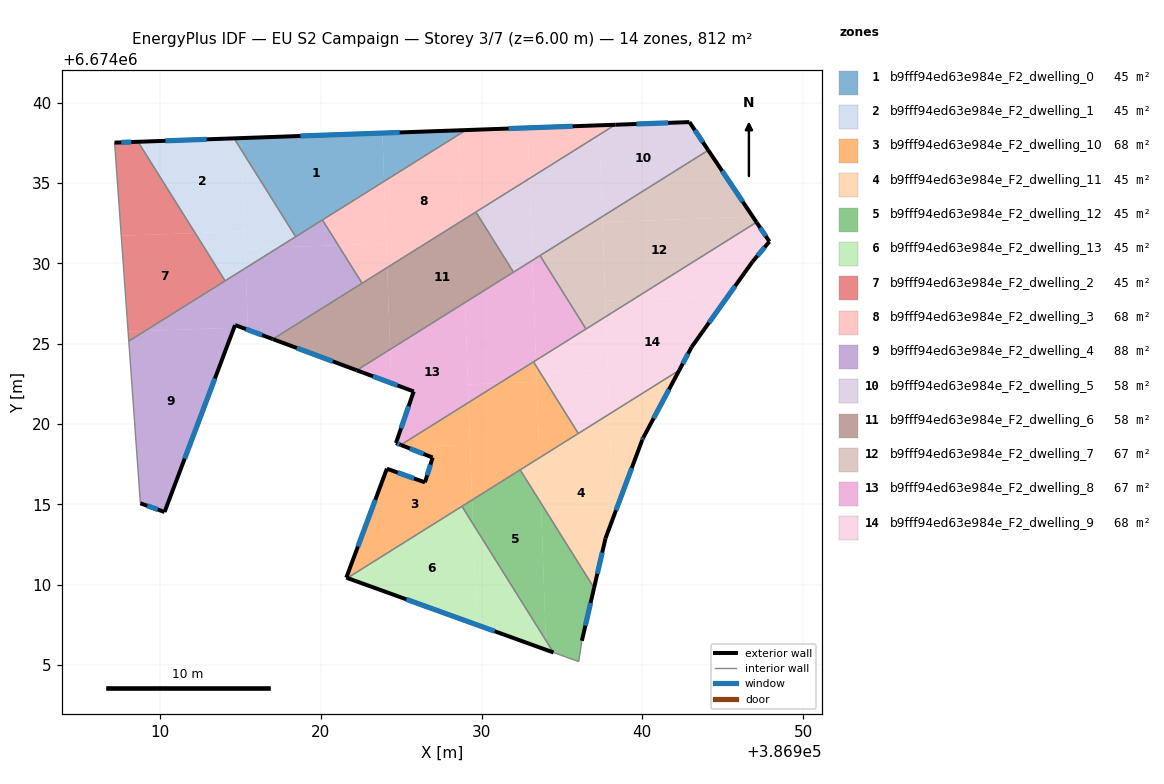
=== STOREY PLAN SPEC (per zone: floor XY polygon, exterior-wall plan segments, windows/doors) ===
zone 1: b9fff94ed63e984e_F2_dwelling_0  (45.1 m²)
  floor: (386923.83, 6674038.11) (386923.93, 6674035.11) (386918.43, 6674031.66) (386915.06, 6674037.04) (386915.03, 6674037.80)
  floor: (386915.03, 6674037.80) (386915.06, 6674037.04) (386914.60, 6674037.78)
  floor: (386928.59, 6674038.28) (386928.59, 6674038.03) (386923.93, 6674035.11) (386923.83, 6674038.11)
  floor: (386929.03, 6674038.30) (386928.59, 6674038.03) (386928.59, 6674038.28)
  exterior wall: (386929.03, 6674038.30) – (386914.60, 6674037.78)  [14.4 m]
    window: (386924.90, 6674038.15) – (386918.72, 6674037.93)  [8.0 m²]
  interior walls: 3
zone 2: b9fff94ed63e984e_F2_dwelling_1  (45.1 m²)
  floor: (386914.60, 6674037.78) (386915.06, 6674037.04) (386915.24, 6674032.00) (386912.18, 6674031.89) (386908.62, 6674037.57)
  floor: (386915.24, 6674032.00) (386915.32, 6674029.72) (386914.04, 6674028.91) (386912.18, 6674031.89)
  floor: (386917.37, 6674031.00) (386915.32, 6674029.72) (386915.28, 6674030.92)
  floor: (386915.06, 6674037.04) (386918.43, 6674031.66) (386917.37, 6674031.00) (386915.28, 6674030.92)
  exterior wall: (386914.60, 6674037.78) – (386908.62, 6674037.57)  [6.0 m]
    window: (386912.89, 6674037.72) – (386910.33, 6674037.63)  [3.3 m²]
  interior walls: 3
zone 3: b9fff94ed63e984e_F2_dwelling_10  (67.7 m²)
  floor: (386929.28, 6674018.72) (386929.41, 6674015.28) (386921.65, 6674010.42) (386921.58, 6674010.45) (386924.11, 6674017.23) (386926.47, 6674016.38) (386927.18, 6674018.65)
  floor: (386933.43, 6674022.62) (386933.59, 6674017.90) (386929.41, 6674015.28) (386929.19, 6674021.35) (386931.10, 6674022.54)
  floor: (386929.19, 6674021.35) (386929.28, 6674018.72) (386927.18, 6674018.65) (386926.95, 6674017.92) (386924.97, 6674018.71)
  floor: (386933.23, 6674023.87) (386933.39, 6674023.61) (386933.43, 6674022.62) (386931.10, 6674022.54)
  floor: (386933.63, 6674023.23) (386936.02, 6674019.42) (386933.59, 6674017.90) (386933.40, 6674023.23)
  floor: (386933.39, 6674023.61) (386933.63, 6674023.23) (386933.40, 6674023.23)
  exterior wall: (386926.47, 6674016.38) – (386924.11, 6674017.23)  [2.5 m]
    window: (386925.80, 6674016.62) – (386924.78, 6674016.98)  [1.4 m²]
  exterior wall: (386926.95, 6674017.92) – (386926.47, 6674016.38)  [1.6 m]
    window: (386926.82, 6674017.48) – (386926.61, 6674016.82)  [0.9 m²]
  exterior wall: (386924.97, 6674018.71) – (386926.95, 6674017.92)  [2.1 m]
    window: (386925.54, 6674018.48) – (386926.39, 6674018.15)  [1.2 m²]
  exterior wall: (386921.58, 6674010.45) – (386921.65, 6674010.42)  [0.1 m]
  exterior wall: (386924.11, 6674017.23) – (386921.58, 6674010.45)  [7.2 m]
    window: (386923.38, 6674015.29) – (386922.30, 6674012.38)  [4.0 m²]
  interior walls: 5
zone 4: b9fff94ed63e984e_F2_dwelling_11  (45.1 m²)
  floor: (386937.95, 6674020.63) (386938.18, 6674014.16) (386937.71, 6674012.89) (386937.00, 6674009.81) (386933.69, 6674015.08) (386933.59, 6674017.90)
  floor: (386942.29, 6674023.35) (386940.06, 6674019.16) (386939.99, 6674019.02) (386938.18, 6674014.16) (386937.95, 6674020.63)
  floor: (386933.59, 6674017.90) (386933.69, 6674015.08) (386932.40, 6674017.15)
  exterior wall: (386940.06, 6674019.16) – (386942.29, 6674023.35)  [4.7 m]
    window: (386940.70, 6674020.36) – (386941.66, 6674022.15)  [2.6 m²]
  exterior wall: (386939.99, 6674019.02) – (386940.06, 6674019.16)  [0.2 m]
    window: (386940.01, 6674019.06) – (386940.04, 6674019.12)  [0.1 m²]
  exterior wall: (386937.71, 6674012.89) – (386939.99, 6674019.02)  [6.5 m]
    window: (386938.36, 6674014.64) – (386939.34, 6674017.27)  [3.6 m²]
  exterior wall: (386937.00, 6674009.81) – (386937.71, 6674012.89)  [3.2 m]
    window: (386937.20, 6674010.69) – (386937.50, 6674012.01)  [1.7 m²]
  interior walls: 3
zone 5: b9fff94ed63e984e_F2_dwelling_12  (45.1 m²)
  floor: (386932.40, 6674017.15) (386933.70, 6674015.08) (386934.00, 6674006.54) (386929.46, 6674013.80) (386929.41, 6674015.28)
  floor: (386933.70, 6674015.08) (386937.00, 6674009.81) (386936.24, 6674006.52) (386936.04, 6674005.22) (386934.47, 6674005.79) (386934.00, 6674006.54)
  floor: (386929.41, 6674015.28) (386929.46, 6674013.80) (386928.78, 6674014.89)
  exterior wall: (386936.24, 6674006.52) – (386937.00, 6674009.81)  [3.4 m]
    window: (386936.45, 6674007.46) – (386936.78, 6674008.87)  [1.9 m²]
  interior walls: 5
zone 6: b9fff94ed63e984e_F2_dwelling_13  (45.1 m²)
  floor: (386928.78, 6674014.89) (386929.46, 6674013.80) (386929.68, 6674007.52) (386921.65, 6674010.42)
  floor: (386929.46, 6674013.80) (386934.00, 6674006.54) (386934.02, 6674005.95) (386929.68, 6674007.52)
  floor: (386934.00, 6674006.54) (386934.47, 6674005.79) (386934.02, 6674005.95)
  exterior wall: (386921.65, 6674010.42) – (386934.47, 6674005.79)  [13.6 m]
    window: (386925.31, 6674009.10) – (386930.81, 6674007.11)  [7.5 m²]
  interior walls: 2
zone 7: b9fff94ed63e984e_F2_dwelling_2  (45.1 m²)
  floor: (386912.18, 6674031.89) (386914.04, 6674028.91) (386909.06, 6674025.80) (386908.00, 6674025.76) (386907.58, 6674031.72)
  floor: (386908.62, 6674037.57) (386912.18, 6674031.89) (386907.58, 6674031.72) (386907.16, 6674037.51)
  floor: (386909.06, 6674025.80) (386908.05, 6674025.16) (386908.00, 6674025.76)
  exterior wall: (386908.62, 6674037.57) – (386907.16, 6674037.51)  [1.5 m]
    window: (386908.20, 6674037.55) – (386907.58, 6674037.53)  [0.8 m²]
  interior walls: 3
zone 8: b9fff94ed63e984e_F2_dwelling_3  (67.7 m²)
  floor: (386928.59, 6674038.03) (386928.79, 6674032.66) (386924.12, 6674029.74) (386923.93, 6674035.11)
  floor: (386923.93, 6674035.11) (386924.07, 6674031.24) (386921.08, 6674031.13) (386920.10, 6674032.70)
  floor: (386932.86, 6674038.43) (386932.97, 6674035.28) (386928.79, 6674032.66) (386928.59, 6674038.03) (386929.03, 6674038.30)
  floor: (386924.07, 6674031.24) (386924.12, 6674029.74) (386922.56, 6674028.77) (386921.08, 6674031.13)
  floor: (386937.31, 6674038.59) (386937.33, 6674038.01) (386932.97, 6674035.28) (386932.86, 6674038.43)
  floor: (386938.32, 6674038.63) (386937.33, 6674038.01) (386937.31, 6674038.59)
  exterior wall: (386938.32, 6674038.63) – (386929.03, 6674038.30)  [9.3 m]
    window: (386935.66, 6674038.53) – (386931.68, 6674038.39)  [5.1 m²]
  interior walls: 4
zone 9: b9fff94ed63e984e_F2_dwelling_4  (87.8 m²)
  floor: (386914.60, 6674026.00) (386910.27, 6674014.53) (386908.77, 6674015.08) (386908.05, 6674025.16) (386909.06, 6674025.80)
  floor: (386921.08, 6674031.13) (386922.56, 6674028.77) (386917.01, 6674025.29) (386915.46, 6674025.87) (386915.32, 6674029.72) (386917.37, 6674031.00)
  floor: (386915.32, 6674029.72) (386915.46, 6674026.03) (386915.46, 6674025.87) (386915.07, 6674026.01) (386914.66, 6674026.16) (386914.60, 6674026.00) (386909.06, 6674025.80)
  floor: (386920.10, 6674032.70) (386921.08, 6674031.13) (386917.37, 6674031.00)
  exterior wall: (386914.66, 6674026.16) – (386917.01, 6674025.29)  [2.5 m]
    window: (386915.33, 6674025.91) – (386916.34, 6674025.54)  [1.4 m²]
  exterior wall: (386910.27, 6674014.53) – (386914.66, 6674026.16)  [12.4 m]
    window: (386911.52, 6674017.86) – (386913.41, 6674022.84)  [6.9 m²]
  exterior wall: (386908.77, 6674015.08) – (386910.27, 6674014.53)  [1.6 m]
    window: (386909.20, 6674014.92) – (386909.84, 6674014.69)  [0.9 m²]
  interior walls: 6
zone 10: b9fff94ed63e984e_F2_dwelling_5  (58.3 m²)
  floor: (386937.33, 6674038.01) (386937.51, 6674032.91) (386933.16, 6674030.19) (386932.97, 6674035.28)
  floor: (386942.93, 6674038.79) (386944.10, 6674037.04) (386937.51, 6674032.91) (386937.33, 6674038.01) (386938.32, 6674038.63)
  floor: (386932.97, 6674035.28) (386933.16, 6674030.19) (386931.98, 6674029.46) (386929.64, 6674033.20)
  exterior wall: (386942.93, 6674038.79) – (386938.32, 6674038.63)  [4.6 m]
    window: (386941.61, 6674038.75) – (386939.64, 6674038.68)  [2.5 m²]
  exterior wall: (386944.10, 6674037.04) – (386942.93, 6674038.79)  [2.1 m]
    window: (386943.77, 6674037.54) – (386943.27, 6674038.29)  [1.2 m²]
  interior walls: 4
zone 11: b9fff94ed63e984e_F2_dwelling_6  (58.3 m²)
  floor: (386924.12, 6674029.74) (386924.31, 6674024.65) (386922.23, 6674023.35) (386917.01, 6674025.29)
  floor: (386929.64, 6674033.20) (386931.98, 6674029.46) (386924.31, 6674024.65) (386924.12, 6674029.74)
  exterior wall: (386917.01, 6674025.29) – (386922.23, 6674023.35)  [5.6 m]
    window: (386918.50, 6674024.74) – (386920.74, 6674023.90)  [3.1 m²]
  interior walls: 4
zone 12: b9fff94ed63e984e_F2_dwelling_7  (67.0 m²)
  floor: (386944.10, 6674037.04) (386946.87, 6674032.91) (386937.52, 6674032.57) (386937.51, 6674032.91)
  floor: (386946.87, 6674032.91) (386947.10, 6674032.56) (386939.41, 6674027.75) (386937.70, 6674027.68) (386937.52, 6674032.57)
  floor: (386939.41, 6674027.75) (386937.73, 6674026.69) (386937.70, 6674027.68)
  floor: (386937.51, 6674032.91) (386937.73, 6674026.69) (386936.49, 6674025.92) (386933.63, 6674030.49)
  exterior wall: (386947.10, 6674032.56) – (386944.10, 6674037.04)  [5.4 m]
    window: (386946.25, 6674033.84) – (386944.96, 6674035.76)  [3.0 m²]
  interior walls: 3
zone 13: b9fff94ed63e984e_F2_dwelling_8  (67.0 m²)
  floor: (386928.97, 6674027.57) (386929.19, 6674021.35) (386924.97, 6674018.71) (386924.67, 6674018.82) (386925.77, 6674022.03) (386924.38, 6674022.55) (386924.31, 6674024.65)
  floor: (386933.16, 6674030.19) (386933.38, 6674023.97) (386931.10, 6674022.54) (386929.15, 6674022.47) (386928.97, 6674027.57)
  floor: (386924.31, 6674024.65) (386924.38, 6674022.55) (386922.23, 6674023.35)
  floor: (386933.63, 6674030.49) (386936.49, 6674025.92) (386933.38, 6674023.97) (386933.16, 6674030.19)
  floor: (386931.10, 6674022.54) (386929.19, 6674021.35) (386929.15, 6674022.47)
  exterior wall: (386924.67, 6674018.82) – (386924.97, 6674018.71)  [0.3 m]
    window: (386924.76, 6674018.79) – (386924.89, 6674018.74)  [0.2 m²]
  exterior wall: (386925.77, 6674022.03) – (386924.67, 6674018.82)  [3.4 m]
    window: (386925.46, 6674021.12) – (386924.99, 6674019.74)  [1.9 m²]
  exterior wall: (386922.23, 6674023.35) – (386925.77, 6674022.03)  [3.8 m]
    window: (386923.24, 6674022.97) – (386924.76, 6674022.41)  [2.1 m²]
  interior walls: 5
zone 14: b9fff94ed63e984e_F2_dwelling_9  (67.7 m²)
  floor: (386947.10, 6674032.56) (386947.91, 6674031.36) (386946.86, 6674030.12) (386945.32, 6674027.96) (386939.41, 6674027.75)
  floor: (386945.32, 6674027.96) (386943.06, 6674024.79) (386942.29, 6674023.35) (386937.95, 6674020.63) (386937.73, 6674026.69) (386939.41, 6674027.75)
  floor: (386937.85, 6674023.38) (386937.95, 6674020.63) (386936.02, 6674019.42) (386933.63, 6674023.23)
  floor: (386937.73, 6674026.69) (386937.85, 6674023.38) (386933.63, 6674023.23) (386933.39, 6674023.61) (386933.38, 6674023.97)
  floor: (386933.38, 6674023.97) (386933.39, 6674023.61) (386933.23, 6674023.87)
  exterior wall: (386947.91, 6674031.36) – (386947.10, 6674032.56)  [1.4 m]
    window: (386947.68, 6674031.70) – (386947.33, 6674032.22)  [0.8 m²]
  exterior wall: (386946.86, 6674030.12) – (386947.91, 6674031.36)  [1.6 m]
    window: (386947.16, 6674030.47) – (386947.61, 6674031.00)  [0.9 m²]
  exterior wall: (386943.06, 6674024.79) – (386946.86, 6674030.12)  [6.5 m]
    window: (386944.15, 6674026.31) – (386945.78, 6674028.59)  [3.6 m²]
  exterior wall: (386942.29, 6674023.35) – (386943.06, 6674024.79)  [1.6 m]
    window: (386942.51, 6674023.76) – (386942.84, 6674024.38)  [0.9 m²]
  interior walls: 4

=== DERIVED (storey summary) ===
Building: EU S2 Campaign
Storey: 3 of 7  (floor level z = 6.00 m)
Storey gross floor area: 812.3 m²
Zones on this storey: 14
  - b9fff94ed63e984e_F2_dwelling_0: floor 45.1 m²; exterior wall 14.4 m (43.3 m²); 1 window(s) 8.0 m²; WWR 18.4%
  - b9fff94ed63e984e_F2_dwelling_1: floor 45.1 m²; exterior wall 6.0 m (17.9 m²); 1 window(s) 3.3 m²; WWR 18.4%
  - b9fff94ed63e984e_F2_dwelling_10: floor 67.7 m²; exterior wall 13.6 m (40.7 m²); 4 window(s) 7.4 m²; WWR 18.3%
  - b9fff94ed63e984e_F2_dwelling_11: floor 45.1 m²; exterior wall 14.6 m (43.8 m²); 4 window(s) 8.0 m²; WWR 18.4%
  - b9fff94ed63e984e_F2_dwelling_12: floor 45.1 m²; exterior wall 3.4 m (10.1 m²); 1 window(s) 1.9 m²; WWR 18.4%
  - b9fff94ed63e984e_F2_dwelling_13: floor 45.1 m²; exterior wall 13.6 m (40.9 m²); 1 window(s) 7.5 m²; WWR 18.4%
  - b9fff94ed63e984e_F2_dwelling_2: floor 45.1 m²; exterior wall 1.5 m (4.4 m²); 1 window(s) 0.8 m²; WWR 18.4%
  - b9fff94ed63e984e_F2_dwelling_3: floor 67.7 m²; exterior wall 9.3 m (27.9 m²); 1 window(s) 5.1 m²; WWR 18.4%
  - b9fff94ed63e984e_F2_dwelling_4: floor 87.8 m²; exterior wall 16.5 m (49.6 m²); 3 window(s) 9.1 m²; WWR 18.4%
  - b9fff94ed63e984e_F2_dwelling_5: floor 58.3 m²; exterior wall 6.7 m (20.2 m²); 2 window(s) 3.7 m²; WWR 18.4%
  - b9fff94ed63e984e_F2_dwelling_6: floor 58.3 m²; exterior wall 5.6 m (16.7 m²); 1 window(s) 3.1 m²; WWR 18.4%
  - b9fff94ed63e984e_F2_dwelling_7: floor 67.0 m²; exterior wall 5.4 m (16.2 m²); 1 window(s) 3.0 m²; WWR 18.4%
  - b9fff94ed63e984e_F2_dwelling_8: floor 67.0 m²; exterior wall 7.5 m (22.5 m²); 3 window(s) 4.1 m²; WWR 18.4%
  - b9fff94ed63e984e_F2_dwelling_9: floor 67.7 m²; exterior wall 11.2 m (33.7 m²); 4 window(s) 6.2 m²; WWR 18.4%
Zone adjacency (shared interzone walls):
  - b9fff94ed63e984e_F2_dwelling_0 ↔ b9fff94ed63e984e_F2_dwelling_1
  - b9fff94ed63e984e_F2_dwelling_0 ↔ b9fff94ed63e984e_F2_dwelling_3
  - b9fff94ed63e984e_F2_dwelling_0 ↔ b9fff94ed63e984e_F2_dwelling_4
  - b9fff94ed63e984e_F2_dwelling_1 ↔ b9fff94ed63e984e_F2_dwelling_2
  - b9fff94ed63e984e_F2_dwelling_1 ↔ b9fff94ed63e984e_F2_dwelling_4
  - b9fff94ed63e984e_F2_dwelling_10 ↔ b9fff94ed63e984e_F2_dwelling_11
  - b9fff94ed63e984e_F2_dwelling_10 ↔ b9fff94ed63e984e_F2_dwelling_12
  - b9fff94ed63e984e_F2_dwelling_10 ↔ b9fff94ed63e984e_F2_dwelling_13
  - b9fff94ed63e984e_F2_dwelling_10 ↔ b9fff94ed63e984e_F2_dwelling_8
  - b9fff94ed63e984e_F2_dwelling_10 ↔ b9fff94ed63e984e_F2_dwelling_9
  - b9fff94ed63e984e_F2_dwelling_11 ↔ b9fff94ed63e984e_F2_dwelling_12
  - b9fff94ed63e984e_F2_dwelling_11 ↔ b9fff94ed63e984e_F2_dwelling_9
  - b9fff94ed63e984e_F2_dwelling_12 ↔ b9fff94ed63e984e_F2_dwelling_13
  - b9fff94ed63e984e_F2_dwelling_2 ↔ b9fff94ed63e984e_F2_dwelling_4
  - b9fff94ed63e984e_F2_dwelling_3 ↔ b9fff94ed63e984e_F2_dwelling_4
  - b9fff94ed63e984e_F2_dwelling_3 ↔ b9fff94ed63e984e_F2_dwelling_5
  - b9fff94ed63e984e_F2_dwelling_3 ↔ b9fff94ed63e984e_F2_dwelling_6
  - b9fff94ed63e984e_F2_dwelling_4 ↔ b9fff94ed63e984e_F2_dwelling_6
  - b9fff94ed63e984e_F2_dwelling_5 ↔ b9fff94ed63e984e_F2_dwelling_6
  - b9fff94ed63e984e_F2_dwelling_5 ↔ b9fff94ed63e984e_F2_dwelling_7
  - b9fff94ed63e984e_F2_dwelling_5 ↔ b9fff94ed63e984e_F2_dwelling_8
  - b9fff94ed63e984e_F2_dwelling_6 ↔ b9fff94ed63e984e_F2_dwelling_8
  - b9fff94ed63e984e_F2_dwelling_7 ↔ b9fff94ed63e984e_F2_dwelling_8
  - b9fff94ed63e984e_F2_dwelling_7 ↔ b9fff94ed63e984e_F2_dwelling_9
  - b9fff94ed63e984e_F2_dwelling_8 ↔ b9fff94ed63e984e_F2_dwelling_9